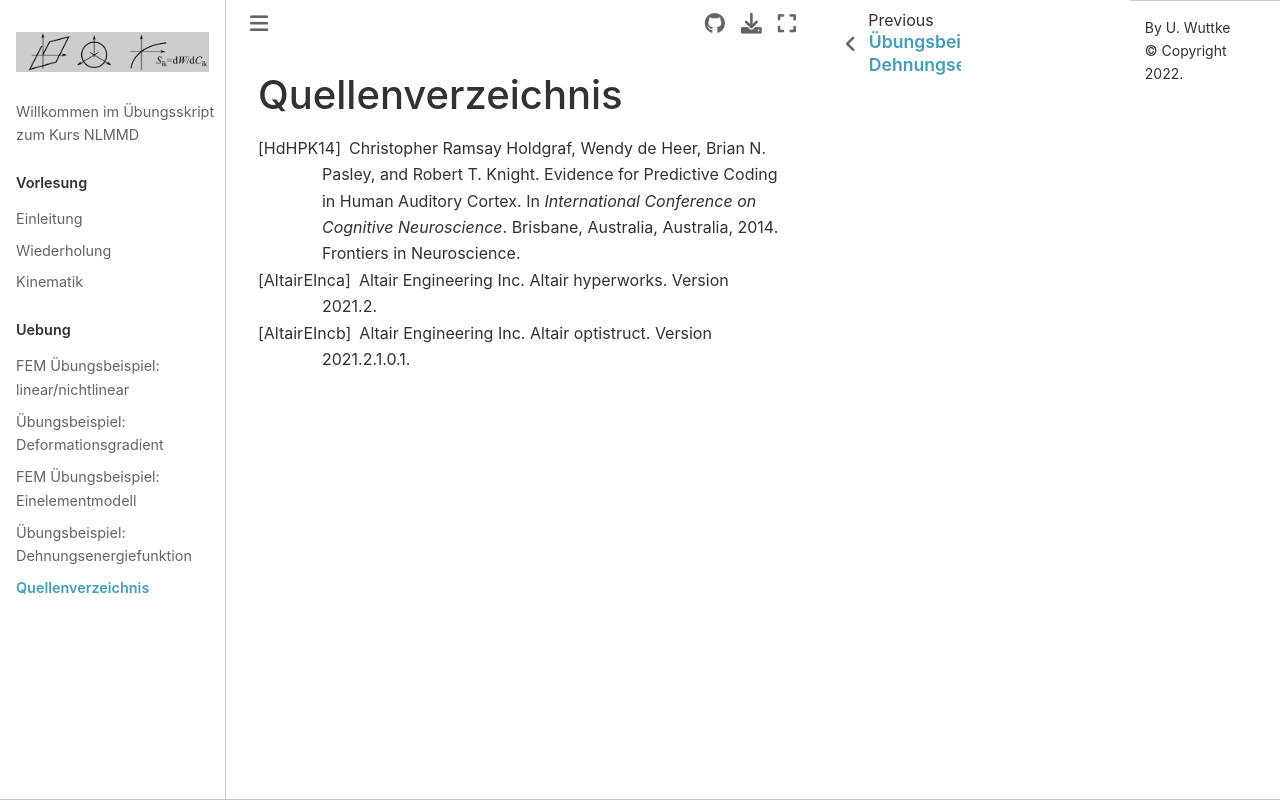

repository: ulwuttke/NLMMD · page: Quellen.html · generator: jekyll

# Quellenverzeichnis

```{bibliography}
```
